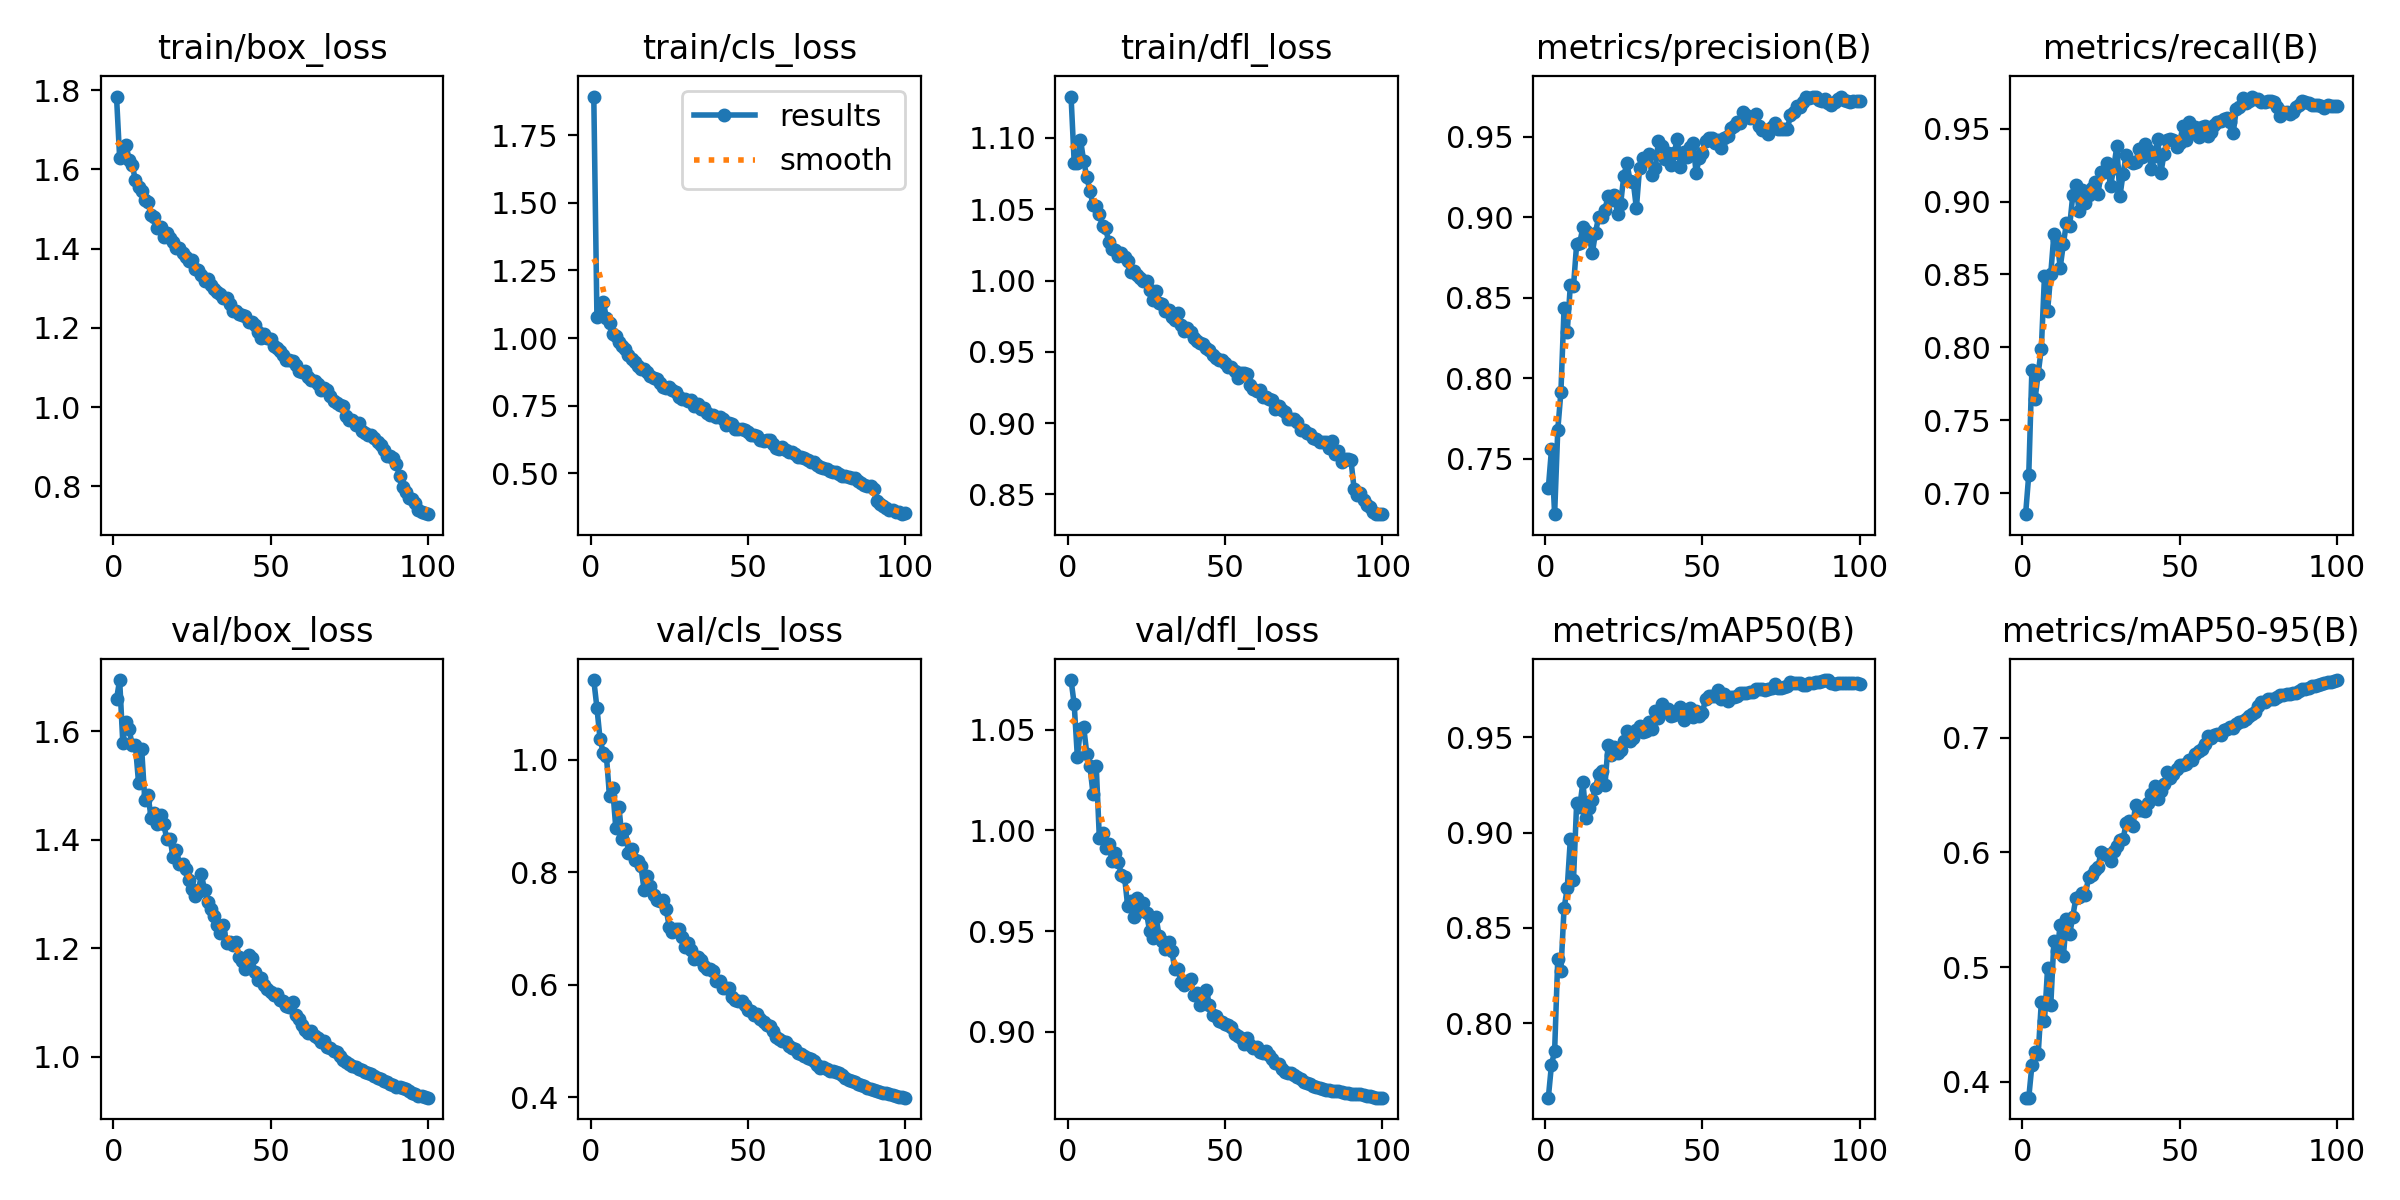

Data behind this chart, as committed beside it:
epoch, time, train/box_loss, train/cls_loss, train/dfl_loss, metrics/precision(B), metrics/recall(B), metrics/mAP50(B), metrics/mAP50-95(B), val/box_loss, val/cls_loss, val/dfl_loss, lr/pg0, lr/pg1, lr/pg2
1, 358.3, 1.784, 1.892, 1.129, 0.7317, 0.6855, 0.7611, 0.3861, 1.659, 1.142, 1.075, 0.003328, 0.003328, 0.003328
2, 707.9, 1.629, 1.078, 1.083, 0.7558, 0.7125, 0.7783, 0.3862, 1.694, 1.093, 1.063, 0.006596, 0.006596, 0.006596
3, 1052, 1.633, 1.086, 1.082, 0.7155, 0.7846, 0.7855, 0.4143, 1.579, 1.036, 1.037, 0.009797, 0.009797, 0.009797
4, 1366, 1.663, 1.135, 1.099, 0.7678, 0.7643, 0.8339, 0.4257, 1.617, 1.013, 1.05, 0.009703, 0.009703, 0.009703
5, 1665, 1.625, 1.075, 1.084, 0.7915, 0.782, 0.8277, 0.4239, 1.603, 1.008, 1.051, 0.009604, 0.009604, 0.009604
6, 1960, 1.612, 1.055, 1.073, 0.8434, 0.7991, 0.8603, 0.4697, 1.574, 0.9354, 1.038, 0.009505, 0.009505, 0.009505
7, 2294, 1.572, 1.016, 1.063, 0.8286, 0.8489, 0.8708, 0.4531, 1.575, 0.9493, 1.032, 0.009406, 0.009406, 0.009406
8, 2637, 1.555, 1.009, 1.053, 0.8578, 0.8252, 0.8966, 0.4996, 1.505, 0.8789, 1.018, 0.009307, 0.009307, 0.009307
9, 2931, 1.547, 0.987, 1.052, 0.8571, 0.8504, 0.8753, 0.4667, 1.567, 0.9159, 1.032, 0.009208, 0.009208, 0.009208
10, 3225, 1.522, 0.969, 1.046, 0.8833, 0.8777, 0.9153, 0.5227, 1.473, 0.8592, 0.9961, 0.009109, 0.009109, 0.009109
11, 3519, 1.517, 0.9584, 1.038, 0.8842, 0.8737, 0.9136, 0.514, 1.483, 0.8768, 0.9988, 0.00901, 0.00901, 0.00901
12, 3814, 1.484, 0.9376, 1.037, 0.8936, 0.8547, 0.9265, 0.5364, 1.44, 0.8346, 0.9914, 0.008911, 0.008911, 0.008911
13, 4109, 1.48, 0.9209, 1.027, 0.8914, 0.8708, 0.9074, 0.5093, 1.449, 0.8419, 0.9931, 0.008812, 0.008812, 0.008812
14, 4403, 1.452, 0.9125, 1.022, 0.8878, 0.8855, 0.9131, 0.5419, 1.428, 0.8225, 0.9851, 0.008713, 0.008713, 0.008713
15, 4697, 1.455, 0.896, 1.022, 0.8779, 0.8829, 0.9172, 0.5284, 1.445, 0.8209, 0.9889, 0.008614, 0.008614, 0.008614
16, 4992, 1.43, 0.885, 1.017, 0.8904, 0.9044, 0.9234, 0.544, 1.429, 0.8105, 0.9845, 0.008515, 0.008515, 0.008515
17, 5287, 1.439, 0.8846, 1.019, 0.9002, 0.9116, 0.9307, 0.5606, 1.401, 0.7683, 0.9781, 0.008416, 0.008416, 0.008416
18, 5580, 1.427, 0.8737, 1.016, 0.8999, 0.8932, 0.9321, 0.5608, 1.401, 0.7927, 0.9771, 0.008317, 0.008317, 0.008317
19, 5875, 1.418, 0.8609, 1.014, 0.9047, 0.9081, 0.9247, 0.5645, 1.369, 0.7748, 0.9626, 0.008218, 0.008218, 0.008218
20, 6170, 1.401, 0.8529, 1.006, 0.913, 0.8989, 0.9458, 0.5625, 1.381, 0.7594, 0.9649, 0.008119, 0.008119, 0.008119
21, 6465, 1.403, 0.8493, 1.007, 0.9104, 0.9044, 0.9409, 0.5783, 1.355, 0.7504, 0.957, 0.00802, 0.00802, 0.00802
22, 6760, 1.389, 0.8324, 1.004, 0.9138, 0.9094, 0.9446, 0.5805, 1.354, 0.7496, 0.9663, 0.007921, 0.007921, 0.007921
23, 7055, 1.378, 0.8182, 1.002, 0.902, 0.9136, 0.9417, 0.5848, 1.345, 0.7507, 0.9601, 0.007822, 0.007822, 0.007822
24, 7349, 1.369, 0.8167, 0.9997, 0.9084, 0.9049, 0.9434, 0.5871, 1.326, 0.7351, 0.9642, 0.007723, 0.007723, 0.007723
25, 7644, 1.371, 0.8188, 0.9999, 0.9257, 0.9203, 0.9481, 0.6005, 1.31, 0.7028, 0.9589, 0.007624, 0.007624, 0.007624
26, 7937, 1.349, 0.8064, 0.9935, 0.9336, 0.9205, 0.9532, 0.5989, 1.297, 0.6931, 0.9499, 0.007525, 0.007525, 0.007525
27, 8231, 1.347, 0.8016, 0.9864, 0.9225, 0.9264, 0.948, 0.5973, 1.304, 0.6998, 0.9465, 0.007426, 0.007426, 0.007426
28, 8526, 1.335, 0.7822, 0.9927, 0.922, 0.9104, 0.9493, 0.5922, 1.336, 0.6998, 0.9572, 0.007327, 0.007327, 0.007327
29, 8820, 1.317, 0.7762, 0.9845, 0.9056, 0.923, 0.9537, 0.601, 1.307, 0.6851, 0.9476, 0.007228, 0.007228, 0.007228
30, 9115, 1.323, 0.7756, 0.9834, 0.9303, 0.9377, 0.9556, 0.6059, 1.286, 0.6677, 0.9449, 0.007129, 0.007129, 0.007129
31, 9410, 1.309, 0.7684, 0.9786, 0.9365, 0.9037, 0.9529, 0.6104, 1.272, 0.6751, 0.9413, 0.00703, 0.00703, 0.00703
32, 9705, 1.297, 0.7698, 0.979, 0.9361, 0.9192, 0.9532, 0.6116, 1.259, 0.6615, 0.9445, 0.006931, 0.006931, 0.006931
33, 10000, 1.29, 0.7499, 0.9741, 0.9394, 0.9318, 0.958, 0.6259, 1.243, 0.6459, 0.9402, 0.006832, 0.006832, 0.006832
34, 10294, 1.286, 0.7548, 0.9725, 0.9264, 0.9277, 0.9541, 0.6272, 1.228, 0.6492, 0.9315, 0.006733, 0.006733, 0.006733
35, 10589, 1.276, 0.7395, 0.9773, 0.9306, 0.9264, 0.9635, 0.6226, 1.244, 0.6444, 0.9314, 0.006634, 0.006634, 0.006634
36, 10884, 1.275, 0.7429, 0.9688, 0.947, 0.9271, 0.96, 0.6415, 1.209, 0.634, 0.9248, 0.006535, 0.006535, 0.006535
37, 11178, 1.26, 0.7236, 0.9647, 0.9444, 0.9357, 0.9673, 0.6369, 1.211, 0.6283, 0.9231, 0.006436, 0.006436, 0.006436
38, 11473, 1.242, 0.7151, 0.9664, 0.9358, 0.9308, 0.9646, 0.6371, 1.206, 0.6277, 0.9255, 0.006337, 0.006337, 0.006337
39, 11767, 1.243, 0.7164, 0.9638, 0.9399, 0.9398, 0.9648, 0.6357, 1.212, 0.6249, 0.9261, 0.006238, 0.006238, 0.006238
40, 12062, 1.234, 0.7085, 0.9593, 0.9327, 0.9356, 0.9611, 0.643, 1.183, 0.6063, 0.9184, 0.006139, 0.006139, 0.006139
41, 12357, 1.234, 0.7087, 0.9575, 0.9396, 0.9221, 0.9618, 0.6507, 1.176, 0.6073, 0.9195, 0.00604, 0.00604, 0.00604
42, 12652, 1.231, 0.6992, 0.9564, 0.9485, 0.9311, 0.9631, 0.6581, 1.161, 0.5934, 0.9135, 0.005941, 0.005941, 0.005941
43, 12946, 1.216, 0.6805, 0.9553, 0.9314, 0.9426, 0.9656, 0.6464, 1.188, 0.5942, 0.9186, 0.005842, 0.005842, 0.005842
44, 13241, 1.215, 0.6867, 0.9528, 0.9405, 0.9194, 0.9588, 0.6537, 1.181, 0.5934, 0.9207, 0.005743, 0.005743, 0.005743
45, 13536, 1.207, 0.6835, 0.9516, 0.9375, 0.9325, 0.9625, 0.6597, 1.156, 0.5783, 0.9134, 0.005644, 0.005644, 0.005644
46, 13831, 1.189, 0.6634, 0.9475, 0.9434, 0.9422, 0.9655, 0.6704, 1.141, 0.5726, 0.9083, 0.005545, 0.005545, 0.005545
47, 14125, 1.174, 0.666, 0.9454, 0.946, 0.9427, 0.9605, 0.6649, 1.146, 0.5707, 0.908, 0.005446, 0.005446, 0.005446
48, 14420, 1.185, 0.6642, 0.9439, 0.9276, 0.9425, 0.9636, 0.6685, 1.133, 0.5702, 0.9056, 0.005347, 0.005347, 0.005347
49, 14715, 1.175, 0.6588, 0.9443, 0.9369, 0.9373, 0.961, 0.6731, 1.125, 0.5633, 0.905, 0.005248, 0.005248, 0.005248
50, 15010, 1.173, 0.654, 0.9424, 0.9399, 0.9401, 0.9628, 0.6763, 1.12, 0.5554, 0.9038, 0.005149, 0.005149, 0.005149
51, 15305, 1.153, 0.6426, 0.9393, 0.9471, 0.9517, 0.9702, 0.6763, 1.114, 0.554, 0.9037, 0.00505, 0.00505, 0.00505
52, 15599, 1.149, 0.6408, 0.9393, 0.9489, 0.9421, 0.9718, 0.6767, 1.116, 0.5467, 0.9025, 0.004951, 0.004951, 0.004951
53, 15894, 1.143, 0.6387, 0.9368, 0.9491, 0.9545, 0.9715, 0.6806, 1.105, 0.5474, 0.8988, 0.004852, 0.004852, 0.004852
54, 16189, 1.131, 0.6229, 0.9313, 0.9458, 0.947, 0.9714, 0.6804, 1.103, 0.5398, 0.8979, 0.004753, 0.004753, 0.004753
55, 16485, 1.119, 0.6198, 0.935, 0.9477, 0.9512, 0.9746, 0.6857, 1.095, 0.5338, 0.8969, 0.004654, 0.004654, 0.004654
56, 16781, 1.12, 0.6221, 0.9351, 0.943, 0.9444, 0.9701, 0.6885, 1.091, 0.5291, 0.8942, 0.004555, 0.004555, 0.004555
57, 17076, 1.117, 0.6218, 0.9345, 0.949, 0.9511, 0.9725, 0.6897, 1.101, 0.5265, 0.8972, 0.004456, 0.004456, 0.004456
58, 17370, 1.107, 0.6105, 0.9265, 0.9502, 0.9518, 0.969, 0.6948, 1.077, 0.5171, 0.8937, 0.004357, 0.004357, 0.004357
59, 17665, 1.091, 0.5933, 0.9238, 0.9554, 0.9451, 0.971, 0.7011, 1.069, 0.5075, 0.8923, 0.004258, 0.004258, 0.004258
60, 17960, 1.09, 0.5912, 0.9224, 0.9567, 0.9479, 0.9713, 0.6998, 1.059, 0.5032, 0.8927, 0.004159, 0.004159, 0.004159
... 40 more rows
